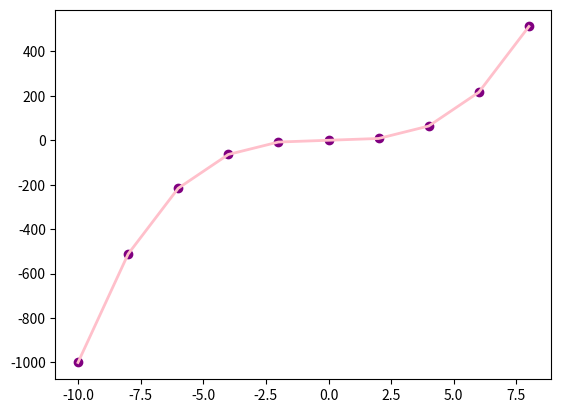
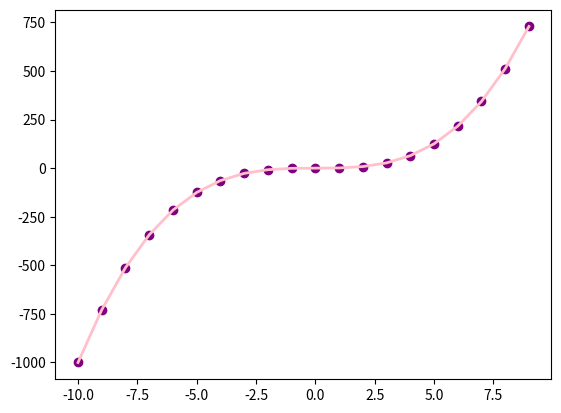
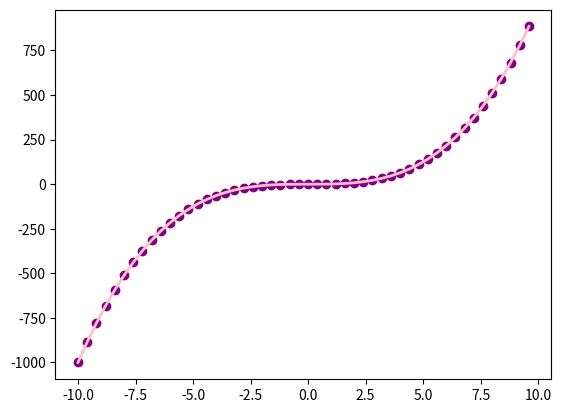

The script that saved these images, in order:
#Grafica la curva y = x^3 en el intervalo [−10; 10] con 10, 20 y 50 puntos.
import matplotlib.pyplot as plt
import random
import numpy as np

#funcion que grafica,recibe las series y el nombre del archivo a generar
def plot(x, y, vx, vy, graphname):
    fig = plt.figure()
    ax = fig.add_subplot(111)
    ax.plot(x, y, color='pink', linewidth = 2)#rosa las lineas
    ax.scatter(vx, vy, color='purple', marker='o')#morados los puntos
    plt.savefig(graphname)#nombre de gráfica
    plt.show()

def getY(x):
    return pow(x,3)

#serie de 10 puntos
x10 = np.arange(-10, 10, 2.0)# se generan los puntos 
y10=[]
for x in x10:
    y10.append(getY(x)) #se calcula x^3 para c/u

#serie de 20 puntos
x20 = np.arange(-10, 10, 1.0)
y20=[]
for x in x20:
    y20.append(getY(x))

#serie de 100 puntos
x100 = np.arange(-10, 10, 0.4)
y100=[]
for x in x100:
    y100.append(getY(x))

#se manda a graficar cada serie
plot(x10, y10,x10,y10,"graph10.png")
plot(x20, y20,x20,y20,"graph20.png")
plot(x100, y100,x100,y100,"graph100.png")
